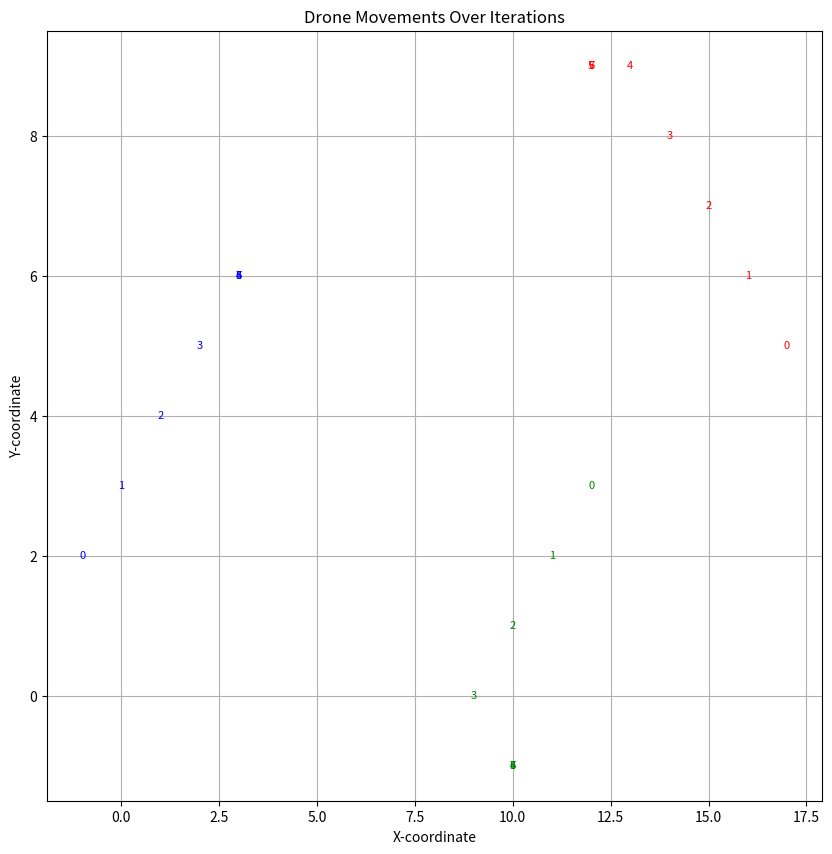

Recreate this plot in Python.
import random
import matplotlib.pyplot as plt
import numpy as np

class Drone:
    def __init__(self, position=(0,0)):
        self.x, self.y = position
        self.intended_direction = (0, 0)
        self.current_cost = float('inf')  # Initialize with a high cost

    def calculate_direction(self, all_drones, drone_index, D):
        min_value = float('inf')
        best_dir = (0, 0)
        
        # Calculate average distance of all drones from the origin
        avg_distance = sum([np.sqrt(drone.x**2 + drone.y**2) for drone in all_drones]) / len(all_drones)

        for dx in [-1, 0, 1]:
            for dy in [-1, 0, 1]:
                cost = avg_distance  # Using the average distance for the cost
                for j, other_drone in enumerate(all_drones):
                    if j != drone_index:
                        dist = np.sqrt((self.x + dx - other_drone.x)**2 + (self.y + dy - other_drone.y)**2)
                        cost += (dist - D[drone_index][j])**2

                if cost < min_value:
                    min_value = cost
                    best_dir = (dx, dy)

        self.intended_direction = best_dir
        self.current_cost = min_value  # Store the cost of the best direction

    def move(self):
        self.x += self.intended_direction[0]
        self.y += self.intended_direction[1]

def simulate_environment(N, D):
    drones = [Drone((random.randint(-20,20), random.randint(-20,20))) for _ in range(N)]
    iteration = 0

    positions_history = []

    while True:
        iteration += 1
        print(f"Iteration {iteration}: {[(drone.x, drone.y) for drone in drones]}")
        
        # Update direction for each drone
        for idx, drone in enumerate(drones):
            drone.calculate_direction(drones, idx, D)
            print(f"Cost for Drone {idx}: {drone.current_cost}")

        # Store positions for detecting repetitive patterns
        current_positions = [(drone.x, drone.y) for drone in drones]
        positions_history.append(current_positions)

        # Break if the positions repeat
        if positions_history.count(current_positions) > 2:
            break
        
        for drone in drones:
            drone.move()

    # Plotting
    plt.figure(figsize=(10,10))
    for iteration, positions in enumerate(positions_history):
        for idx, (x, y) in enumerate(positions):
            color = ['red', 'blue', 'green', 'orange', 'purple', 'brown'][idx % 6]
            plt.plot(x, y, color, label="Drone" + str(idx) if iteration == 1 else "", alpha=0.1)
            plt.text(x, y, str(iteration), color=color, fontsize=8, ha='center', va='center')

    plt.title('Drone Movements Over Iterations')
    plt.xlabel('X-coordinate')
    plt.ylabel('Y-coordinate')
    plt.grid(True)
    plt.show()

N = 3  # Number of drones
D = [[0, 10, 10], 
     [10, 0, 10], 
     [10, 10, 0]]  # Desired distances between drones

simulate_environment(N, D)
